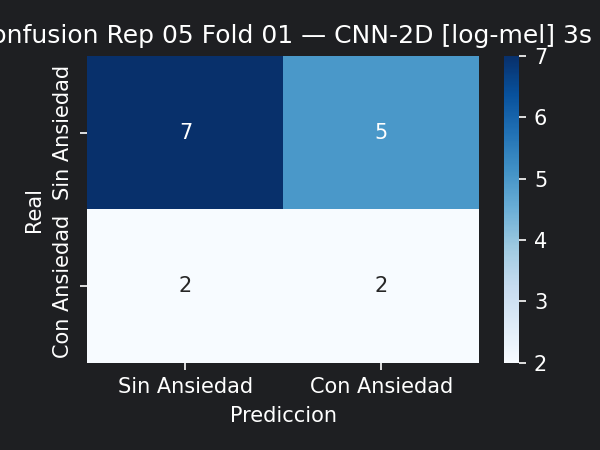

The table this chart was drawn from, first rows:
7, 5
2, 2
